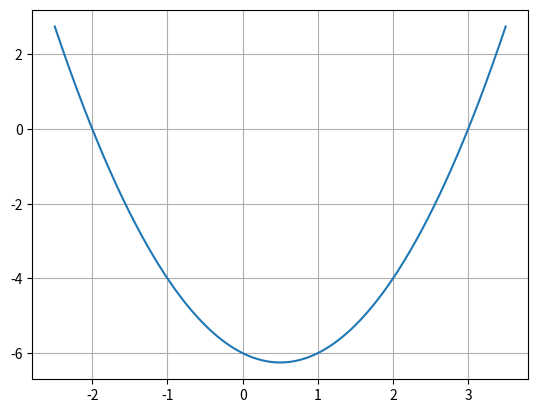

The matplotlib source for this figure:
import numpy as np
import matplotlib.pyplot as plt
x = np.arange(-2.5, 3.51, 0.01)
plt.plot(x, x*x - x - 6)
plt.grid(True)
plt.show()